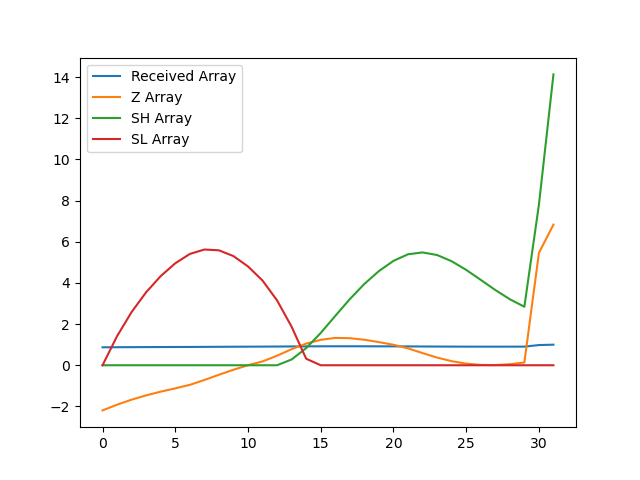

Data behind this chart, as committed beside it:
, index, year, val, Received Array, Z Array, SH Array, SL Array
0, 11042, 1990, 14981, 0.8718, -2.193, 0.0, 0.0
1, 11045, 1991, 15049, 0.8757, -1.916, 0.0, 1.416
2, 11048, 1992, 15109, 0.8792, -1.672, 0.0, 2.587
3, 11051, 1993, 15160, 0.8822, -1.462, 0.0, 3.55
4, 11054, 1994, 15204, 0.8847, -1.282, 0.0, 4.332
5, 11057, 1995, 15243, 0.887, -1.122, 0.0, 4.954
6, 11060, 1996, 15284, 0.8894, -0.952, 0.0, 5.406
7, 11063, 1997, 15342, 0.8928, -0.7157, 0.0, 5.622
8, 11066, 1998, 15404, 0.8964, -0.4618, 0.0, 5.583
9, 11069, 1999, 15463, 0.8998, -0.219, 0.0, 5.302
10, 11072, 2000, 15517, 0.903, 0.002461, 0.0, 4.8
11, 11075, 2001, 15562, 0.9056, 0.1866, 0.0, 4.113
12, 11078, 2002, 15630, 0.9095, 0.4644, 0.0, 3.149
13, 11081, 2003, 15708, 0.914, 0.781, 0.281, 1.868
14, 11084, 2004, 15774, 0.9179, 1.052, 0.8327, 0.3162
15, 11087, 2005, 15819, 0.9205, 1.236, 1.568, 0.0
16, 11090, 2006, 15841, 0.9218, 1.329, 2.397, 0.0
17, 11093, 2007, 15838, 0.9216, 1.314, 3.211, 0.0
18, 11096, 2008, 15820, 0.9205, 1.24, 3.951, 0.0
19, 11099, 2009, 15791, 0.9189, 1.124, 4.575, 0.0
20, 11102, 2010, 15760, 0.9171, 0.9951, 5.07, 0.0
21, 11105, 2011, 15717, 0.9146, 0.8205, 5.39, 0.0
22, 11108, 2012, 15661, 0.9113, 0.5909, 5.481, 0.0
23, 11111, 2013, 15608, 0.9082, 0.3731, 5.354, 0.0
24, 11114, 2014, 15565, 0.9057, 0.198, 5.052, 0.0
25, 11117, 2015, 15536, 0.9041, 0.08033, 4.633, 0.0
26, 11120, 2016, 15521, 0.9032, 0.01547, 4.148, 0.0
27, 11123, 2017, 15519, 0.903, 0.008011, 3.656, 0.0
28, 11126, 2018, 15529, 0.9037, 0.05101, 3.207, 0.0
29, 11129, 2019, 15550, 0.9049, 0.1349, 2.842, 0.0
30, 11132, 2020, 16849, 0.9804, 5.455, 7.797, 0.0
31, 11135, 2021, 17185, 1.0, 6.832, 14.13, 0.0
